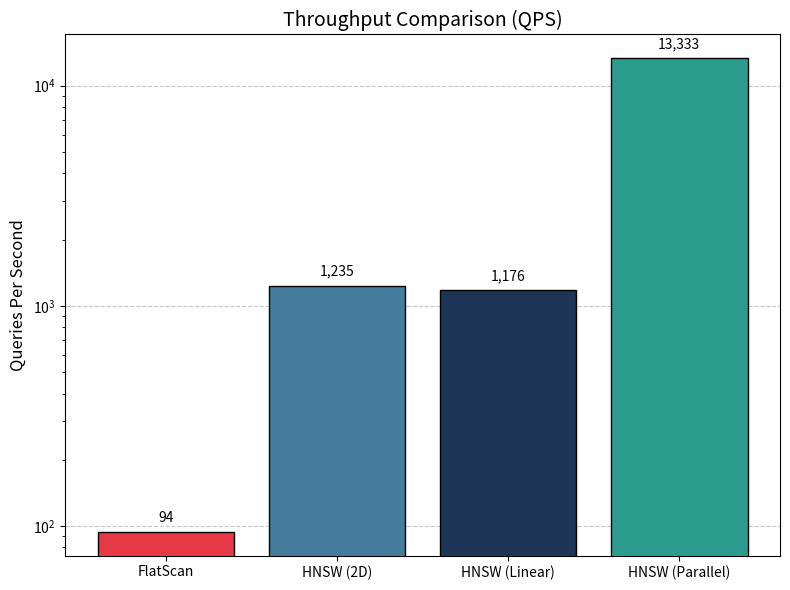
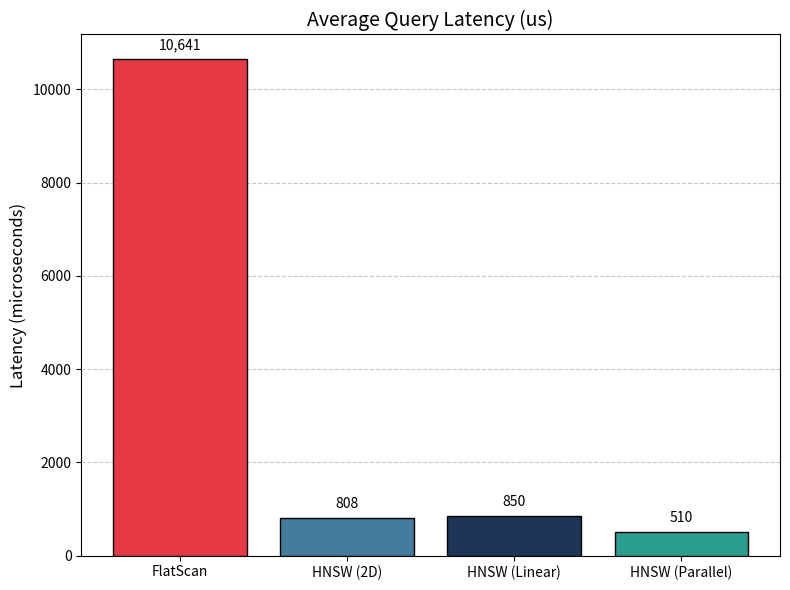
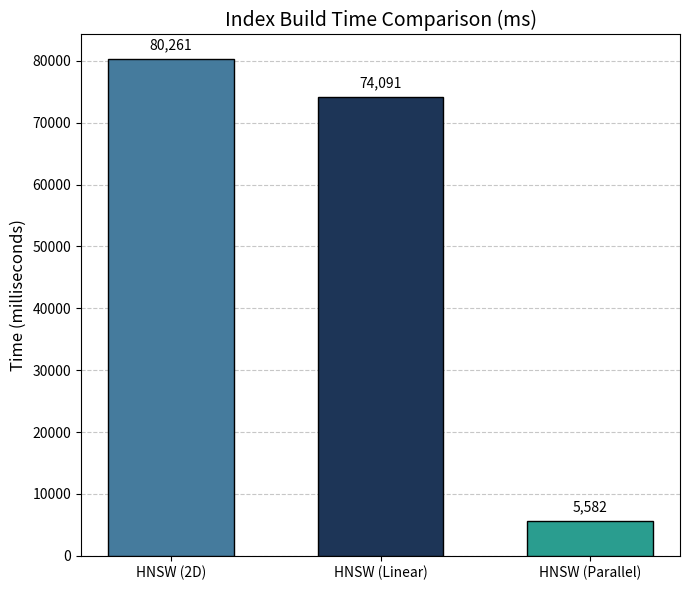
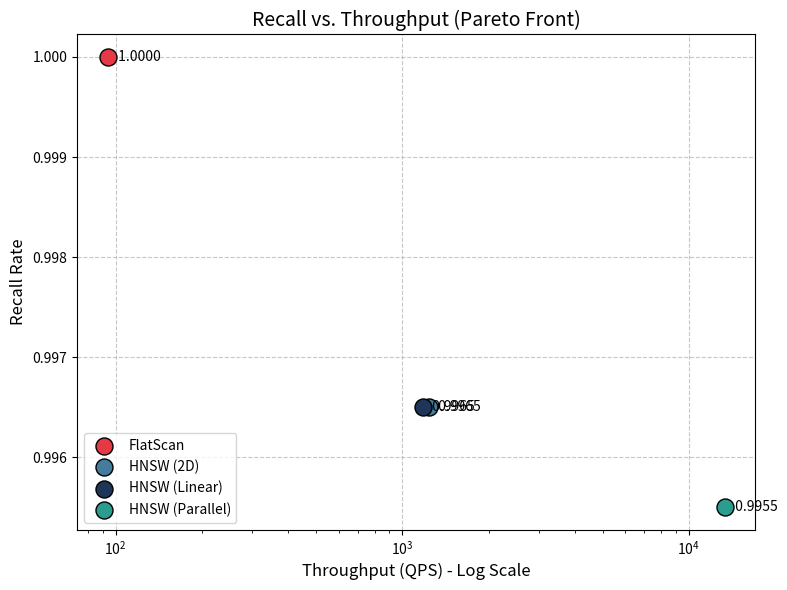

Generate these figures, in order, with matplotlib:
import matplotlib.pyplot as plt
import numpy as np
import os

# 1. 确保输出目录存在
output_dir = "./report/images"
os.makedirs(output_dir, exist_ok=True)

# 2. 核心实验数据 (从测试结果文本提取)
labels = ['FlatScan', 'HNSW (2D)', 'HNSW (Linear)', 'HNSW (Parallel)']

# 各项性能指标
qps = [93.98, 1234.57, 1176.47, 13333.33]
latency_us = [10640.97, 808.04, 849.57, 510.00]
build_time_ms = [0, 80261.00, 74091.00, 5582.00]  # FlatScan 无建图阶段
recall = [1.0000, 0.9965, 0.9965, 0.9955]

# 全局绘图样式设置
plt.rcParams['font.family'] = 'sans-serif'
plt.rcParams['axes.titlesize'] = 14
plt.rcParams['axes.labelsize'] = 12
colors = ['#E63946', '#457B9D', '#1D3557', '#2A9D8F']

def add_value_labels(ax, spacing=5):
    """在柱状图顶部添加数值标签"""
    for rect in ax.patches:
        y_value = rect.get_height()
        x_value = rect.get_x() + rect.get_width() / 2
        if y_value > 0:
            ax.annotate(f'{y_value:,.0f}', (x_value, y_value), xytext=(0, spacing),
                        textcoords="offset points", ha='center', va='bottom', fontsize=10)

# --- 图 1：吞吐量对比 (QPS) ---
fig, ax = plt.subplots(figsize=(8, 6))
bars = ax.bar(labels, qps, color=colors, edgecolor='black', zorder=3)
ax.set_title('Throughput Comparison (QPS)')
ax.set_ylabel('Queries Per Second')
ax.set_yscale('log') # 使用对数坐标轴，直观展现数量级的飞跃
ax.grid(axis='y', linestyle='--', alpha=0.7, zorder=0)
add_value_labels(ax)
plt.tight_layout()
plt.savefig(f"{output_dir}/throughput_qps.pdf", format='pdf', dpi=300)
plt.savefig(f"{output_dir}/throughput_qps.png", format='png', dpi=300)
plt.close()

# --- 图 2：平均查询延迟 (Latency) ---
fig, ax = plt.subplots(figsize=(8, 6))
bars = ax.bar(labels, latency_us, color=colors, edgecolor='black', zorder=3)
ax.set_title('Average Query Latency (us)')
ax.set_ylabel('Latency (microseconds)')
ax.grid(axis='y', linestyle='--', alpha=0.7, zorder=0)
add_value_labels(ax)
plt.tight_layout()
plt.savefig(f"{output_dir}/query_latency.pdf", format='pdf', dpi=300)
plt.savefig(f"{output_dir}/query_latency.png", format='png', dpi=300)
plt.close()

# --- 图 3：建图耗时对比 (Build Time) ---
# 排除 FlatScan，对比剩余三项
build_labels = labels[1:]
build_times = build_time_ms[1:]
fig, ax = plt.subplots(figsize=(7, 6))
bars = ax.bar(build_labels, build_times, color=colors[1:], edgecolor='black', zorder=3, width=0.6)
ax.set_title('Index Build Time Comparison (ms)')
ax.set_ylabel('Time (milliseconds)')
ax.grid(axis='y', linestyle='--', alpha=0.7, zorder=0)
add_value_labels(ax)
plt.tight_layout()
plt.savefig(f"{output_dir}/build_time.pdf", format='pdf', dpi=300)
plt.savefig(f"{output_dir}/build_time.png", format='png', dpi=300)
plt.close()

# --- 图 4：召回率与吞吐量的权衡 (Recall vs QPS Pareto Front) ---
fig, ax = plt.subplots(figsize=(8, 6))
for i in range(len(labels)):
    ax.scatter(qps[i], recall[i], color=colors[i], s=150, edgecolor='black', zorder=3, label=labels[i])

ax.set_title('Recall vs. Throughput (Pareto Front)')
ax.set_xlabel('Throughput (QPS) - Log Scale')
ax.set_ylabel('Recall Rate')
ax.set_xscale('log')
ax.grid(True, linestyle='--', alpha=0.7, zorder=0)
ax.legend(loc='lower left')

# 为散点添加文字标注
for i, txt in enumerate(labels):
    ax.annotate(f" {recall[i]:.4f}", (qps[i], recall[i]), xytext=(5, 0), textcoords='offset points', va='center')

plt.tight_layout()
plt.savefig(f"{output_dir}/recall_vs_qps.pdf", format='pdf', dpi=300)
plt.savefig(f"{output_dir}/recall_vs_qps.png", format='png', dpi=300)
plt.close()

print(f"[SUCCESS] All 4 evaluation charts generated and saved to '{output_dir}/'")
